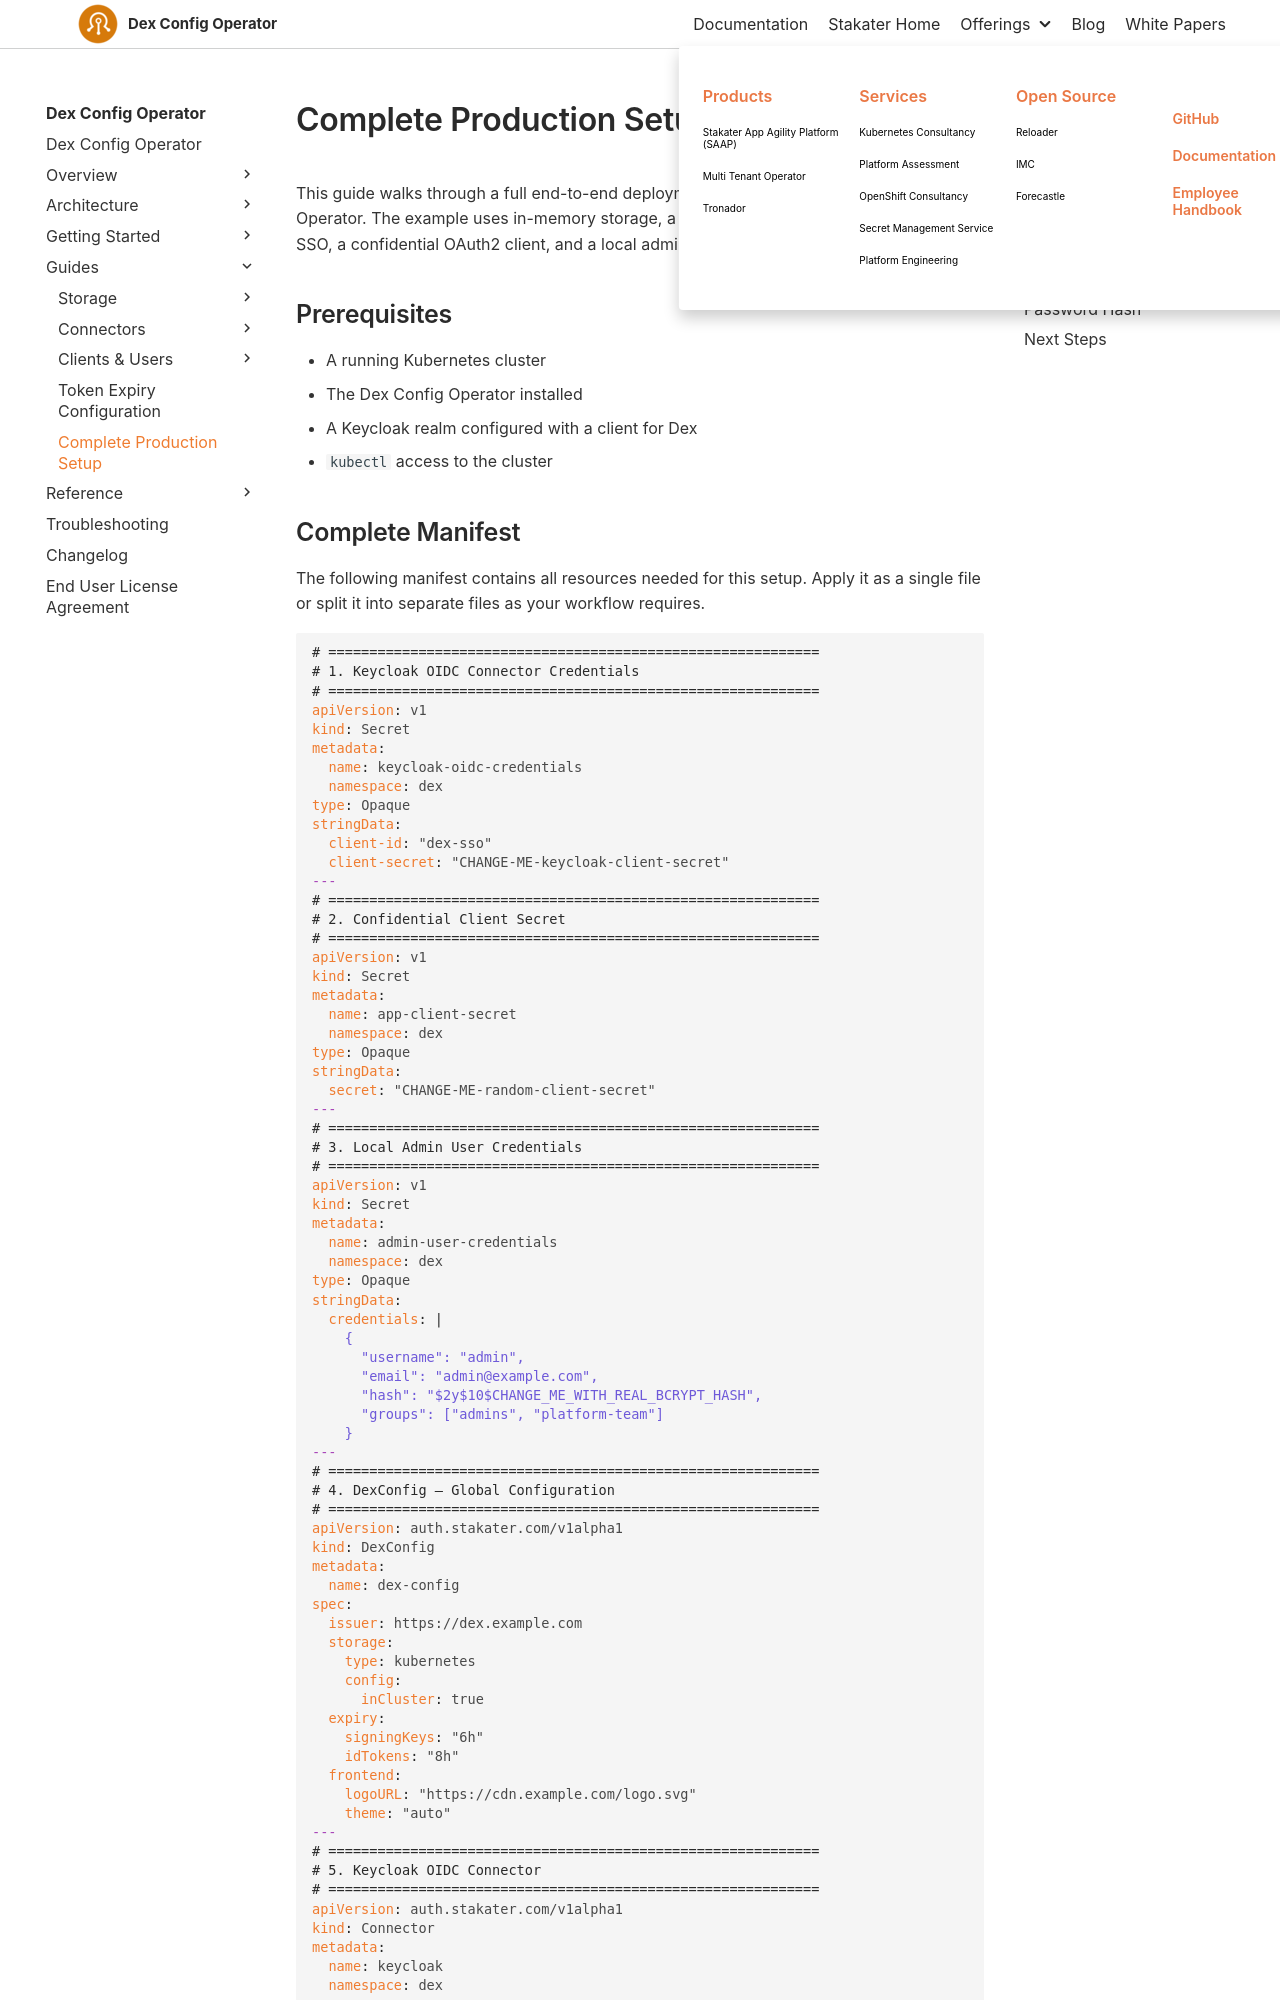

repository: stakater/dco-docs · page: 0.1/guides/production-setup.html · generator: mkdocs

# Complete Production Setup

This guide walks through a full end-to-end deployment of Dex using the Dex Config Operator. The example uses in-memory storage, a Keycloak OIDC connector for enterprise SSO, a confidential OAuth2 client, and a local admin user for break-glass access.

## Prerequisites

- A running Kubernetes cluster
- The Dex Config Operator installed
- A Keycloak realm configured with a client for Dex
- `kubectl` access to the cluster
